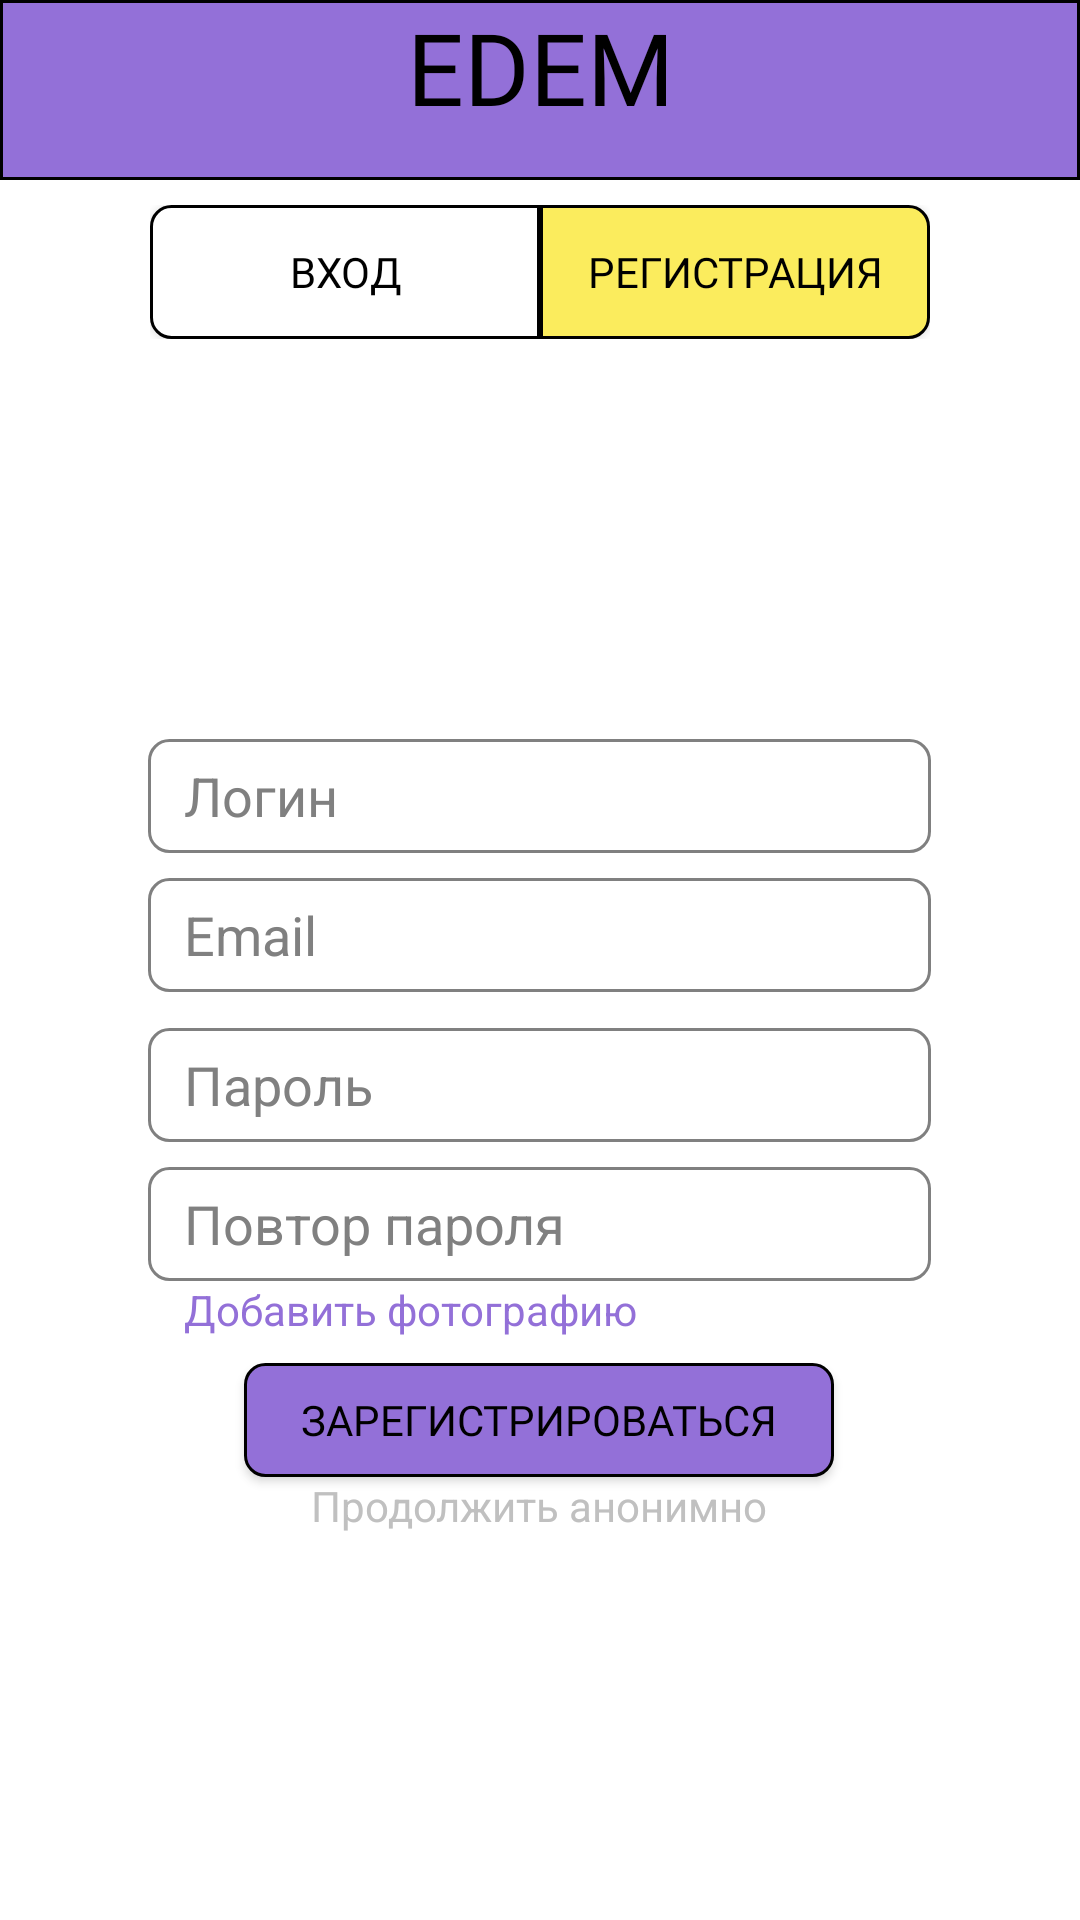

The Android layout XML behind this screen, and the referenced resources:
<!-- AndroidManifest.xml: application theme Theme.TestDesign -->
<!-- res/layout/register.xml -->
<LinearLayout xmlns:android="http://schemas.android.com/apk/res/android"
    xmlns:tools="http://schemas.android.com/tools"
    android:layout_width="match_parent"
    android:layout_height="match_parent"
    android:orientation="vertical"
    tools:ignore="ExtraText">

    <RelativeLayout
        android:id="@+id/titlebar"
        android:layout_width="match_parent"
        android:layout_height= "60dp"
        android:background="@drawable/titlebar_style">
        
        <TextView
            android:id="@+id/nameProduct"
            android:layout_width="match_parent"
            android:layout_height="wrap_content"
            android:fontFamily="@font/nunito_sans_extralight"
            android:text="EDEM"
            android:textAlignment="center"
            android:textAllCaps="false"
            android:textColor="@color/black"
            android:textSize="100px" />
    </RelativeLayout>
    <LinearLayout
        android:layout_width="wrap_content"
        android:layout_height="wrap_content"
        android:layout_gravity="center"
        android:layout_marginTop="25px">

        <androidx.appcompat.widget.AppCompatButton
            android:layout_width="390px"
            android:layout_height="134px"
            android:fontFamily="@font/nunito_sans_extralight"
            android:text="Вход"
            android:textColor="@color/black"
            android:textSize="14sp"
            android:background="@drawable/btn_reg1"/>

        <androidx.appcompat.widget.AppCompatButton
            android:layout_width="390px"
            android:layout_height="134px"
            android:fontFamily="@font/nunito_sans_extralight"
            android:text="Регистрация"
            android:textColor="@color/black"
            android:textSize="14sp"
            android:background="@drawable/btn_reg" />

    </LinearLayout>


    <ImageView
        android:layout_width="200px"
        android:layout_height="200px"
        android:layout_gravity="center"
        android:layout_marginTop="100px"
        android:background="@drawable/image_style" />

    <LinearLayout
        android:layout_width="wrap_content"
        android:layout_height="wrap_content"
        android:layout_gravity="center"
        android:layout_marginTop="100px">
        <RelativeLayout
            android:layout_width="wrap_content"
            android:layout_height="wrap_content">
        
        <EditText
            android:id="@+id/editLogin"
            android:layout_width="783px"
            android:layout_height="114px"
            android:background="@drawable/edit_text"
            android:hint="Логин"
            android:textColorHint="#808080"
            android:paddingLeft="36px"/>

        <EditText
            android:id="@+id/editEmail"
            android:layout_width="783px"
            android:layout_height="114px"
            android:background="@drawable/edit_text"
            android:hint="Email"
            android:textColorHint="#808080"
            android:paddingLeft="36px"
            android:layout_below = "@id/editLogin"
            android:layout_marginTop="25px"/>

            <EditText
                android:id="@+id/editPas"
                android:layout_width="783px"
                android:layout_height="114px"
                android:layout_below="@id/editEmail"
                android:layout_marginTop="12dp"
                android:background="@drawable/edit_text"
                android:hint="Пароль"
                android:paddingLeft="36px"
                android:textColorHint="#808080" />

            <EditText
            android:id="@+id/editPas1"
            android:layout_width="783px"
            android:layout_height="114px"
            android:background="@drawable/edit_text"
            android:hint="Повтор пароля"
            android:textColorHint="#808080"
            android:paddingLeft="36px"
            android:layout_below = "@id/editPas"
            android:layout_marginTop="25px"/>

            <TextView
                android:id="@+id/avatar"
                android:layout_width="wrap_content"
                android:layout_height="wrap_content"
                android:layout_below = "@id/editPas1"
                android:text="@string/avatar"
                android:layout_marginLeft="36px"
                android:textColor="@color/violet"
                android:clickable="true"/>

            <androidx.appcompat.widget.AppCompatButton
                android:id="@+id/registerBtn"
                android:layout_width="590px"
                android:layout_height="114px"
                android:layout_below="@id/avatar"
                android:layout_centerInParent="true"
                android:layout_marginTop="25px"
                android:background="@drawable/btn_reg2"
                android:fontFamily="@font/nunito_sans_extralight"
                android:text="Зарегистрироваться"
                android:textColor="@color/black"
                android:textSize="14sp" />

            <TextView
                android:id="@+id/anon"
                android:layout_width="wrap_content"
                android:layout_height="wrap_content"
                android:layout_below="@+id/registerBtn"
                android:layout_centerInParent="true"
                android:clickable="true"
                android:text="@string/anonim"
                android:textColor="@color/silver" />

        </RelativeLayout>
    </LinearLayout>
</LinearLayout>
<!-- resources referenced by this layout -->
<resources>
  <color name="black">#FF000000</color>
  <color name="silver">#c0c0c0</color>
  <color name="violet">#9370D8</color>
  <!-- drawable btn_reg (drawable) -->
  <?xml version="1.0" encoding="utf-8"?>
  <shape xmlns:android="http://schemas.android.com/apk/res/android"
      android:thickness="0dp"
      android:shape="rectangle">
      <corners
          android:bottomLeftRadius="0px"
          android:bottomRightRadius="20px"
          android:topLeftRadius="0px"
          android:topRightRadius="20px"/>
      <stroke android:width="1dp"
          android:color="@color/black"/>
      <solid android:color="@color/yellow_corn"/>
  </shape>
  <!-- drawable btn_reg1 (drawable) -->
  <?xml version="1.0" encoding="utf-8"?>
  <shape xmlns:android="http://schemas.android.com/apk/res/android"
      android:thickness="0dp"
      android:shape="rectangle">
      <corners
          android:bottomLeftRadius="20px"
          android:bottomRightRadius="0px"
          android:topLeftRadius="20px"
          android:topRightRadius="0px"/>
      <stroke android:width="1dp"
          android:color="@color/black"/>
      <solid android:color="@color/white"/>
  </shape>
  <!-- drawable btn_reg2 (drawable) -->
  <?xml version="1.0" encoding="utf-8"?>
  <shape xmlns:android="http://schemas.android.com/apk/res/android"
      android:thickness="0dp"
      android:shape="rectangle">
      <corners
          android:bottomLeftRadius="20px"
          android:bottomRightRadius="20px"
          android:topLeftRadius="20px"
          android:topRightRadius="20px"/>
      <stroke android:width="1dp"
          android:color="@color/black"/>
      <solid android:color="@color/violet"/>
  </shape>
  <!-- drawable edit_text (drawable) -->
  <?xml version="1.0" encoding="utf-8"?>
  <shape xmlns:android="http://schemas.android.com/apk/res/android"
      android:thickness="0dp"
      android:shape="rectangle">
      <corners
          android:bottomLeftRadius="20px"
          android:bottomRightRadius="20px"
          android:topLeftRadius="20px"
          android:topRightRadius="20px"/>
      <stroke android:width="1dp"
          android:color="@color/gray"/>
      <solid android:color="@color/white"/>
  </shape>
  <!-- drawable person: png bitmap (drawable, 4904 bytes) -->
  <!-- drawable titlebar_style (drawable) -->
  <?xml version="1.0" encoding="utf-8"?>
  <shape xmlns:android="http://schemas.android.com/apk/res/android"
      android:thickness="0dp"
      android:shape="rectangle">
      <corners android:radius="0dp"
          android:bottomLeftRadius="0px"
          android:bottomRightRadius="0px"
          android:topLeftRadius="0px"
          android:topRightRadius="0px"/>
      <stroke android:width="1dp"
          android:color="@color/black"
          />
      <solid android:color="@color/violet"/>
  
  </shape>
  <string name="anonim">Продолжить анонимно</string>
  <string name="avatar">Добавить фотографию</string>
  <style name="Theme.TestDesign" parent="Theme.MaterialComponents.DayNight.NoActionBar">
          
          <item name="colorPrimary">@color/purple_500</item>
          <item name="colorPrimaryVariant">@color/purple_700</item>
          <item name="colorOnPrimary">@color/white</item>
          
          <item name="colorSecondary">@color/teal_200</item>
          <item name="colorSecondaryVariant">@color/teal_700</item>
          <item name="colorOnSecondary">@color/black</item>
          
          <item name="android:statusBarColor">?attr/colorPrimaryVariant</item>
          
      </style>
  <color name="yellow_corn">#fbec5d</color>
  <color name="white">#FFFFFFFF</color>
  <color name="gray">#808080</color>
  <color name="purple_500">#FF6200EE</color>
  <color name="purple_700">#FF3700B3</color>
  <color name="teal_200">#FF03DAC5</color>
  <color name="teal_700">#FF018786</color>
</resources>
